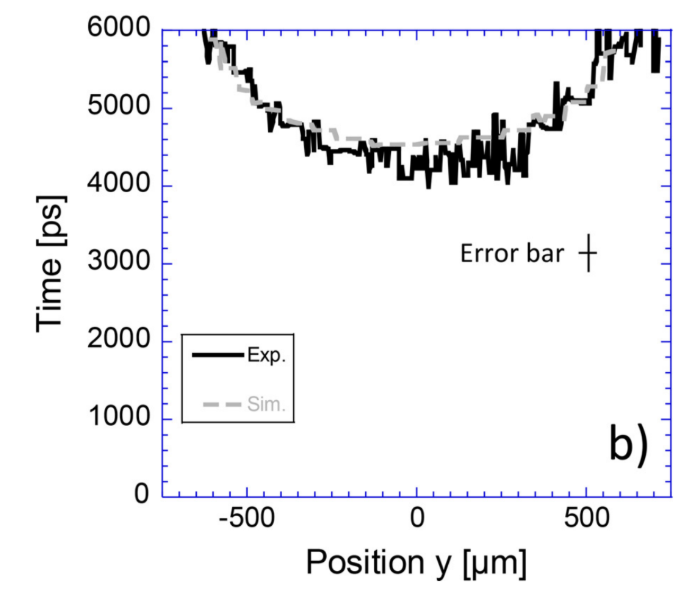

The data file committed next to this chart (first rows):
index, x, y
0, -0.6285, 5.971
1, -0.6192, 5.869
2, -0.6192, 5.777
3, -0.6192, 5.665
4, -0.6075, 5.716
5, -0.6005, 5.818
6, -0.5981, 5.89
7, -0.5794, 5.849
8, -0.5514, 5.828
9, -0.5467, 5.767
10, -0.5421, 5.685
11, -0.535, 5.634
12, -0.5327, 5.573
13, -0.5304, 5.573
14, -0.514, 5.511
15, -0.5047, 5.491
16, -0.4977, 5.45
17, -0.4953, 5.348
18, -0.4953, 5.297
19, -0.4883, 5.184
20, -0.4766, 5.102
21, -0.4603, 5.092
22, -0.4439, 5.0
23, -0.4276, 4.898
24, -0.4206, 4.857
25, -0.4089, 4.959
26, -0.4042, 4.99
27, -0.3879, 4.877
28, -0.3762, 4.806
29, -0.3364, 4.775
30, -0.3341, 4.724
31, -0.3201, 4.642
32, -0.3107, 4.591
33, -0.3014, 4.632
34, -0.2967, 4.734
35, -0.2897, 4.683
36, -0.257, 4.468
37, -0.2313, 4.407
38, -0.2173, 4.417
39, -0.2009, 4.427
40, -0.1893, 4.448
41, -0.1729, 4.468
42, -0.1589, 4.468
43, -0.1425, 4.397
44, -0.1285, 4.284
45, -0.1121, 4.366
46, -0.1005, 4.427
47, -0.08411, 4.458
48, -0.06075, 4.376
49, -0.04673, 4.192
50, -0.03037, 4.151
51, -0.01402, 4.192
52, 0.0, 4.284
53, 0.01402, 4.325
54, 0.03037, 4.387
55, 0.03505, 4.427
56, 0.04907, 4.202
57, 0.06776, 4.243
58, 0.07243, 4.315
59, 0.07944, 4.448
... 58 more rows
